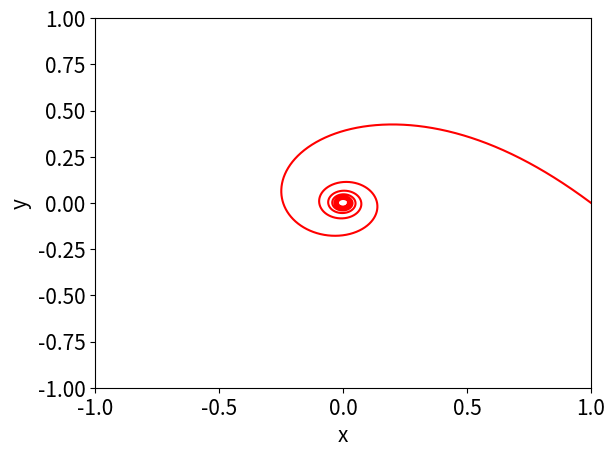

Generate this figure with matplotlib:
# Program 9a: Poincare first return map. 
# See Figure 9.2. 
import matplotlib.pyplot as plt
from sympy import sqrt
import numpy as np
from scipy.integrate import odeint
xmin=-1;xmax=1;ymin=-1;ymax=1;
def dx_dt(x, t):
    return [-x[1]-x[0]*sqrt(x[0]**2+x[1]**2),x[0]-x[1]*sqrt(x[0]**2+x[1]**2)]
 
# Phase portrait.
t=np.linspace(0,16*np.pi,10000)
xs=odeint(dx_dt,[1,0],t) 
plt.plot(xs[:,0],xs[:,1], "r-")
plt.xlabel("x",fontsize=15) 
plt.ylabel("y",fontsize=15) 
plt.tick_params(labelsize=15) 
plt.xlim(xmin,xmax) 
plt.ylim(ymin,ymax);
plt.show()

# First eight returns on x-axis.
t=np.linspace(0,9*2*np.pi,900000)
xs=odeint(dx_dt,[1,0],t) 
for i in range(9):
    print('r_',i,'=',xs[100000*i,0])
